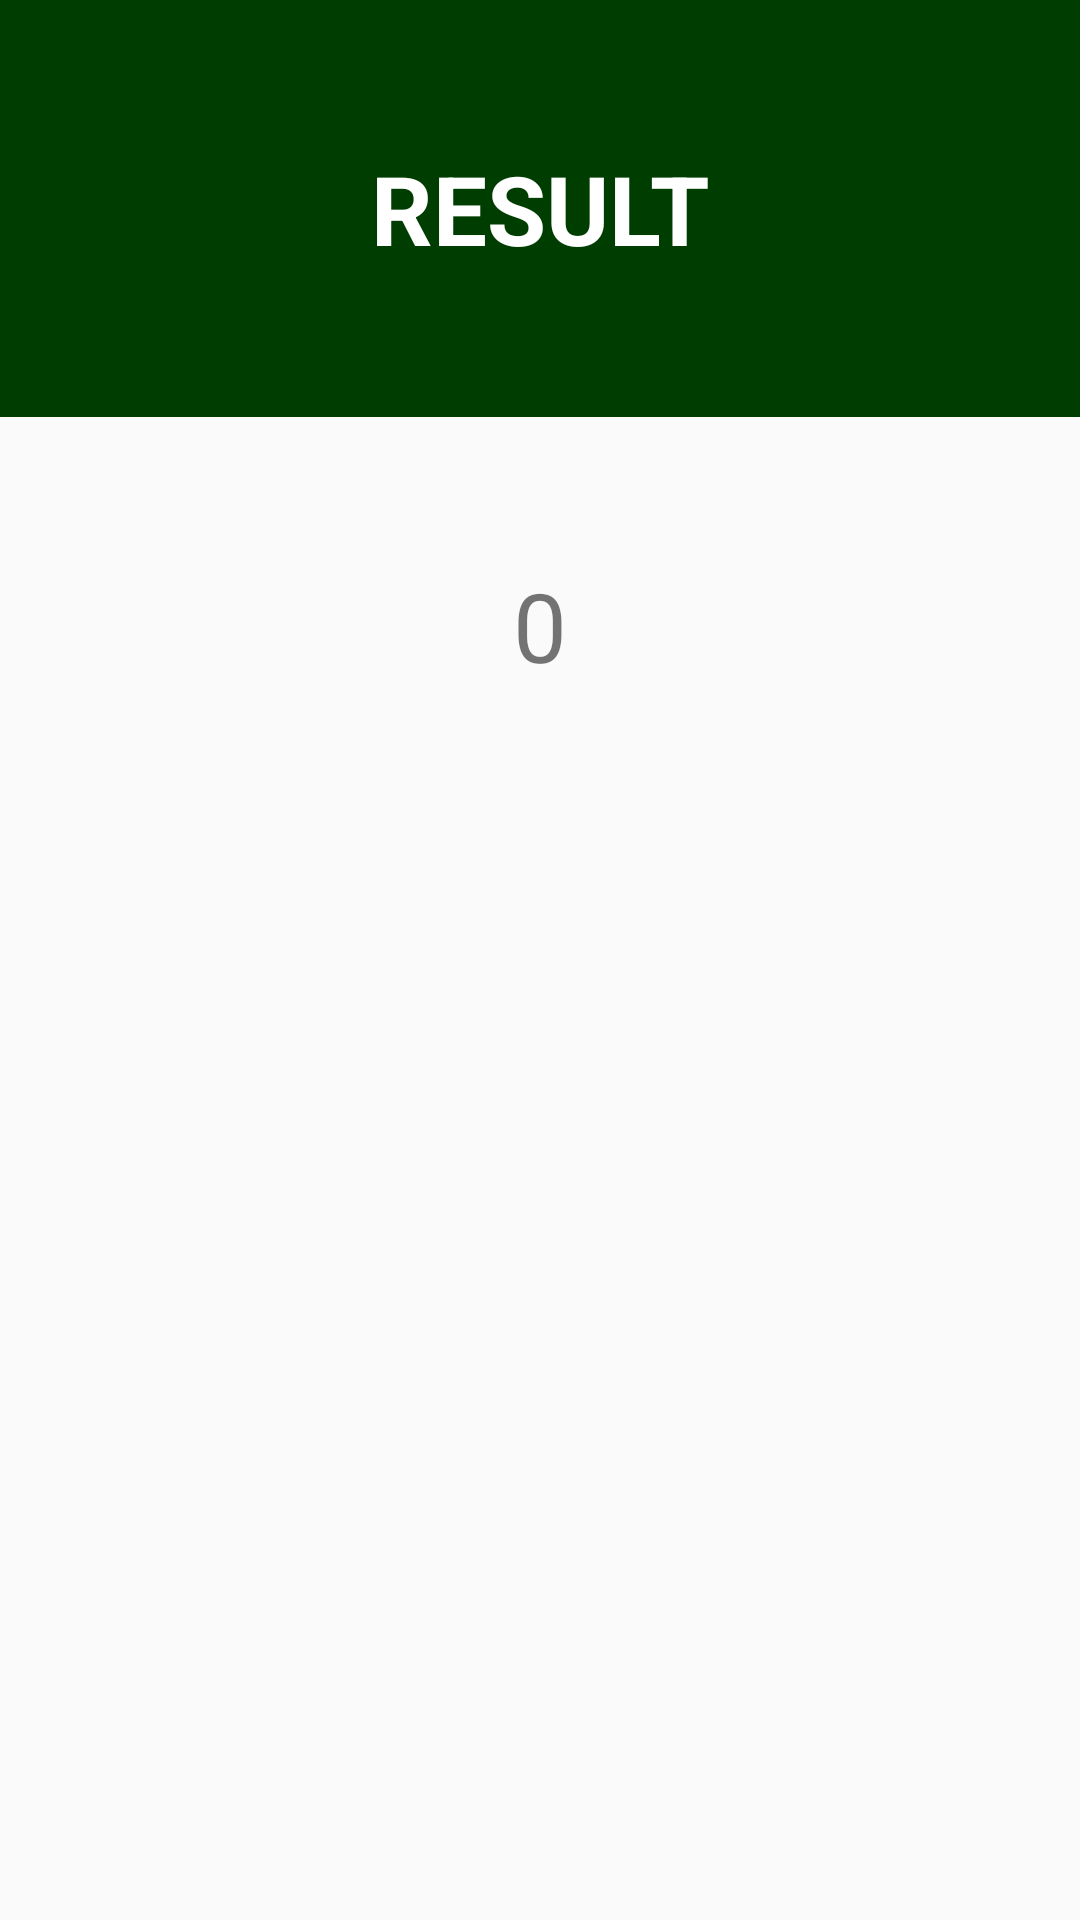

Reconstruct the res/layout file that produces this screen, plus the resources it refers to.
<!-- AndroidManifest.xml: application theme AppTheme -->
<!-- res/layout/result.xml -->
<?xml version="1.0" encoding="utf-8"?>
<ScrollView xmlns:android="http://schemas.android.com/apk/res/android"
    android:layout_width="match_parent"
    android:layout_height="match_parent">

    <LinearLayout
        style="@style/QuizView"
        android:layout_width="match_parent"
        android:layout_height="match_parent">

        <TextView
            style="@style/QuizTitle"
            android:layout_width="match_parent"
            android:layout_height="wrap_content"
            android:text="@string/quizResult" />

        <TextView
            android:id="@+id/score"
            style="@style/QuizScore"
            android:layout_width="wrap_content"
            android:layout_height="wrap_content"
            android:text="0" />

        <ImageView
            android:id="@+id/replay"
            android:layout_width="wrap_content"
            android:layout_height="wrap_content"
            android:src="@drawable/ic_loop_black_24dp" />
    </LinearLayout>

</ScrollView>
<!-- resources referenced by this layout -->
<resources>
  <string name="quizResult">Result</string>
  <style name="QuizScore">
          <item name="android:textSize">32sp</item>
          <item name="android:padding">48dp</item>
      </style>
  <style name="QuizTitle">
          <item name="android:textAllCaps">true</item>
          <item name="android:textStyle">bold</item>
          <item name="android:textSize">32sp</item>
          <item name="android:gravity">center</item>
          <item name="android:textColor">#FFFFFF</item>
          <item name="android:paddingTop">48dp</item>
          <item name="android:paddingBottom">48dp</item>
          <item name="android:background">@color/darkBackground</item>
      </style>
  <style name="QuizView">
          <item name="android:orientation">vertical</item>
          <item name="android:gravity">center</item>
      </style>
  <style name="AppTheme" parent="Theme.AppCompat.Light.DarkActionBar">
          
          <item name="colorPrimary">@color/colorPrimary</item>
          <item name="colorPrimaryDark">@color/colorPrimaryDark</item>
          <item name="colorAccent">@color/colorAccent</item>
      </style>
  <color name="darkBackground">#003D00</color>
  <color name="colorPrimary">#004d40</color>
  <color name="colorPrimaryDark">#00251a</color>
  <color name="colorAccent">#FF4081</color>
</resources>
